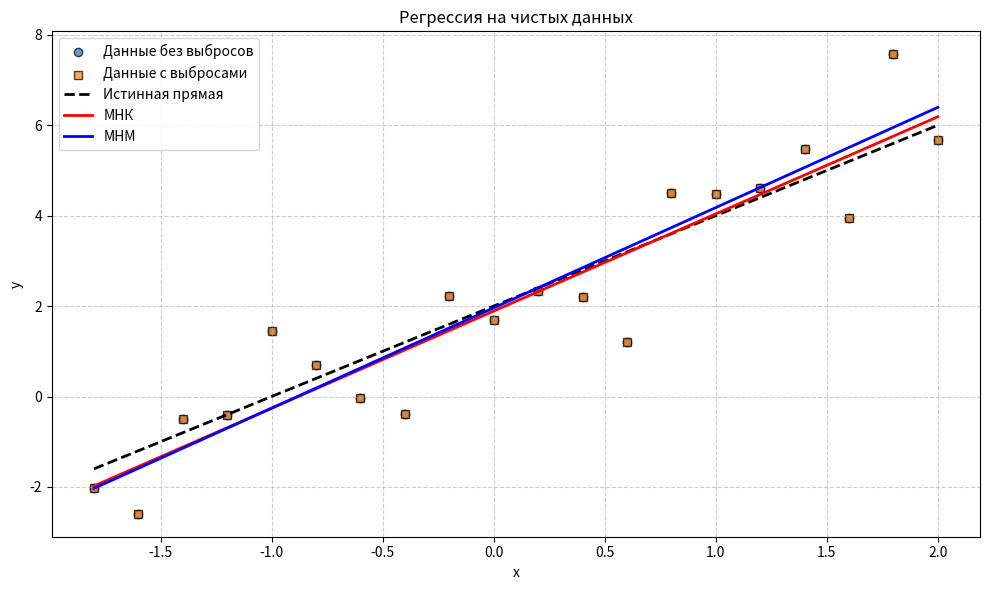
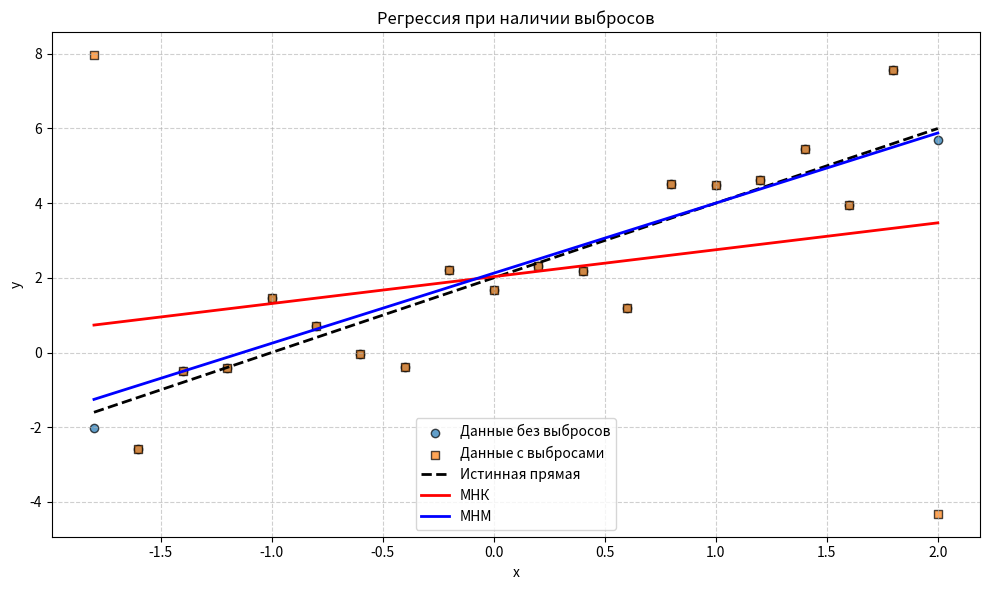

The script that saved these images, in order:
import numpy as np
import matplotlib.pyplot as plt
from scipy.optimize import minimize

np.random.seed(2026)

x = np.arange(-1.8, 2.01, 0.2)  # включая 2.0
n = len(x)

a_true = 2.0
b_true = 2.0

eps = np.random.normal(0, 1, n)
y_clean = a_true + b_true * x + eps

y_contaminated = y_clean.copy()
y_contaminated[0] += 10
y_contaminated[-1] -= 10

def mnk(x, y):
    b_hat = np.sum((x - np.mean(x)) * (y - np.mean(y))) / np.sum((x - np.mean(x)) ** 2)
    a_hat = np.mean(y) - b_hat * np.mean(x)
    return a_hat, b_hat


def mnm_loss(params, x, y):
    a, b = params
    return np.sum(np.abs(y - (a + b * x)))


def mnm(x, y):
    init_a, init_b = mnk(x, y)
    res = minimize(mnm_loss, [init_a, init_b], args=(x, y), method='Nelder-Mead')
    if res.success:
        return res.x[0], res.x[1]
    else:
        raise RuntimeError("Оптимизация МНМ не сошлась")

a_mnk_clean, b_mnk_clean = mnk(x, y_clean)
a_mnm_clean, b_mnm_clean = mnm(x, y_clean)

a_mnk_cont, b_mnk_cont = mnk(x, y_contaminated)
a_mnm_cont, b_mnm_cont = mnm(x, y_contaminated)

def rel_error(true, est):
    abs_err = np.abs(est - true)
    rel_err = abs_err / np.abs(true) * 100 if true != 0 else np.inf
    return abs_err, rel_err

results = {
    'МНК (чистые)': {
        'a': a_mnk_clean, 'Δa': rel_error(a_true, a_mnk_clean)[0], 'δa%': rel_error(a_true, a_mnk_clean)[1],
        'b': b_mnk_clean, 'Δb': rel_error(b_true, b_mnk_clean)[0], 'δb%': rel_error(b_true, b_mnk_clean)[1]
    },
    'МНМ (чистые)': {
        'a': a_mnm_clean, 'Δa': rel_error(a_true, a_mnm_clean)[0], 'δa%': rel_error(a_true, a_mnm_clean)[1],
        'b': b_mnm_clean, 'Δb': rel_error(b_true, b_mnm_clean)[0], 'δb%': rel_error(b_true, b_mnm_clean)[1]
    },
    'МНК (с выбросами)': {
        'a': a_mnk_cont, 'Δa': rel_error(a_true, a_mnk_cont)[0], 'δa%': rel_error(a_true, a_mnk_cont)[1],
        'b': b_mnk_cont, 'Δb': rel_error(b_true, b_mnk_cont)[0], 'δb%': rel_error(b_true, b_mnk_cont)[1]
    },
    'МНМ (с выбросами)': {
        'a': a_mnm_cont, 'Δa': rel_error(a_true, a_mnm_cont)[0], 'δa%': rel_error(a_true, a_mnm_cont)[1],
        'b': b_mnm_cont, 'Δb': rel_error(b_true, b_mnm_cont)[0], 'δb%': rel_error(b_true, b_mnm_cont)[1]
    }
}

print("\n" + "=" * 70)
print("Результаты оценивания параметров линейной регрессии")
print("Истинные значения: a = 2.0, b = 2.0")
print("=" * 70)
print(f"{'Метод':<18} {'a':<8} {'Δa':<8} {'δa,%':<8} {'b':<8} {'Δb':<8} {'δb,%':<8}")
print("-" * 70)
for method, vals in results.items():
    print(
        f"{method:<18} {vals['a']:<8.4f} {vals['Δa']:<8.4f} {vals['δa%']:<8.2f} {vals['b']:<8.4f} {vals['Δb']:<8.4f} {vals['δb%']:<8.2f}")
print("=" * 70)

def plot_regression(x, y_clean, y_cont, a_mnk, b_mnk, a_mnm, b_mnm, title, filename):
    plt.figure(figsize=(10, 6))
    plt.scatter(x, y_clean, label='Данные без выбросов', alpha=0.7, edgecolors='k')
    plt.scatter(x, y_cont, label='Данные с выбросами', alpha=0.7, marker='s', edgecolors='k')

    x_line = np.linspace(x.min(), x.max(), 100)
    plt.plot(x_line, a_true + b_true * x_line, 'k--', label='Истинная прямая', linewidth=2)
    plt.plot(x_line, a_mnk + b_mnk * x_line, 'r-', label='МНК', linewidth=2)
    plt.plot(x_line, a_mnm + b_mnm * x_line, 'b-', label='МНМ', linewidth=2)

    plt.xlabel('x')
    plt.ylabel('y')
    plt.title(title)
    plt.legend()
    plt.grid(True, linestyle='--', alpha=0.6)
    plt.tight_layout()
    plt.savefig(filename, dpi=150)
    plt.close()

plot_regression(x, y_clean, y_clean,
                a_mnk_clean, b_mnk_clean,
                a_mnm_clean, b_mnm_clean,
                'Регрессия на чистых данных', 'lab6_clean.png')

plot_regression(x, y_clean, y_contaminated,
                a_mnk_cont, b_mnk_cont,
                a_mnm_cont, b_mnm_cont,
                'Регрессия при наличии выбросов', 'lab6_contaminated.png')
